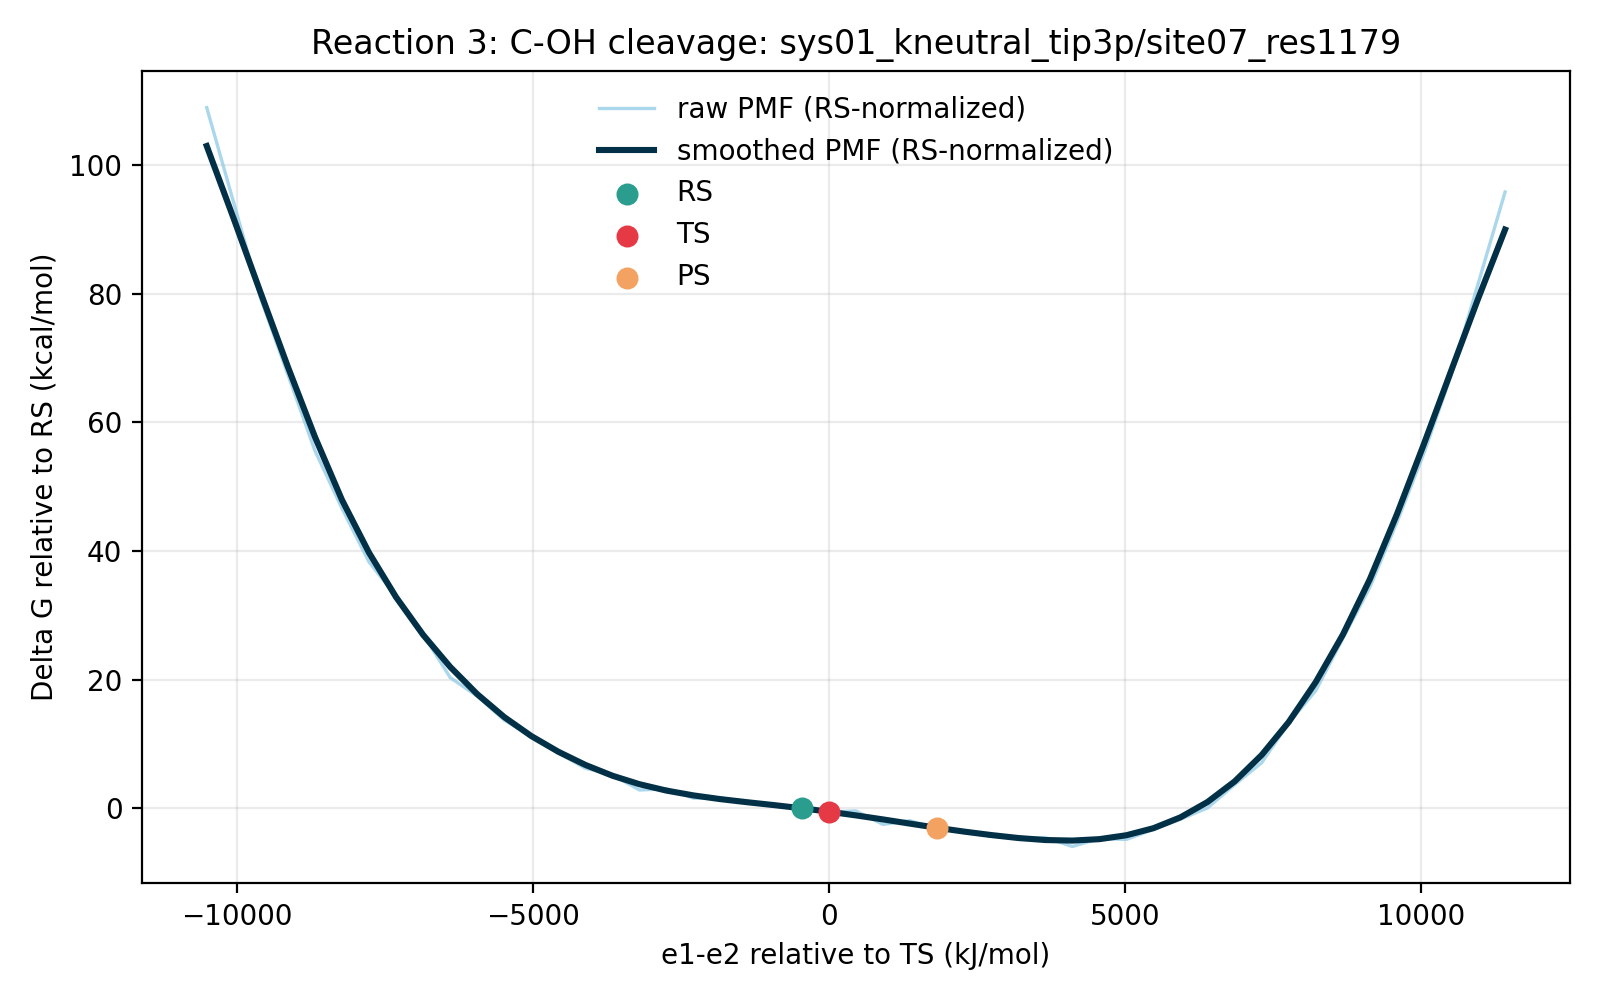

Values plotted in this chart, from the file beside it:
e1_minus_e2_kj_mol, e1_minus_e2_centered_kj_mol, raw_pmf_kj_mol, smoothed_pmf_kj_mol, raw_pmf_rs_normalized_kj_mol, smoothed_pmf_rs_normalized_kj_mol, raw_pmf_kcal_mol, smoothed_pmf_kcal_mol, raw_pmf_rs_normalized_kcal_mol, smoothed_pmf_rs_normalized_kcal_mol, rs_reference_y_kj_mol, coordinate_origin_kj_mol
-11270, -10506, 458.3, 433.3, 455.8, 430.8, 109.5, 103.6, 108.9, 103, 2.501, -764.2
-10813, -10049, 396.3, 385.9, 393.8, 383.4, 94.71, 92.23, 94.12, 91.64, 2.501, -764.2
-10357, -9592, 334, 337.5, 331.5, 335, 79.83, 80.66, 79.23, 80.06, 2.501, -764.2
-9900, -9136, 284.6, 289.7, 282.1, 287.2, 68.02, 69.23, 67.42, 68.63, 2.501, -764.2
-9443, -8679, 235.1, 244.1, 232.6, 241.6, 56.2, 58.34, 55.6, 57.75, 2.501, -764.2
-8986, -8222, 197.6, 203.1, 195.1, 200.6, 47.22, 48.54, 46.62, 47.94, 2.501, -764.2
-8530, -7765, 162.7, 168.7, 160.2, 166.2, 38.89, 40.33, 38.29, 39.73, 2.501, -764.2
-8073, -7309, 140.3, 139.8, 137.8, 137.3, 33.54, 33.42, 32.94, 32.82, 2.501, -764.2
-7616, -6852, 115.8, 115.3, 113.3, 112.8, 27.68, 27.56, 27.08, 26.97, 2.501, -764.2
-7159, -6395, 87.54, 94.49, 85.04, 91.99, 20.92, 22.58, 20.33, 21.99, 2.501, -764.2
-6702, -5938, 75.46, 76.76, 72.96, 74.26, 18.04, 18.35, 17.44, 17.75, 2.501, -764.2
-6246, -5481, 59.86, 61.83, 57.36, 59.33, 14.31, 14.78, 13.71, 14.18, 2.501, -764.2
-5789, -5025, 49.24, 49.49, 46.74, 46.99, 11.77, 11.83, 11.17, 11.23, 2.501, -764.2
-5332, -4568, 38.5, 39.27, 36, 36.77, 9.201, 9.387, 8.604, 8.789, 2.501, -764.2
-4875, -4111, 28.56, 30.71, 26.06, 28.21, 6.826, 7.34, 6.228, 6.743, 2.501, -764.2
-4418, -3654, 24.26, 23.68, 21.76, 21.18, 5.798, 5.659, 5.2, 5.061, 2.501, -764.2
-3962, -3197, 14.4, 18.16, 11.9, 15.66, 3.442, 4.34, 2.845, 3.743, 2.501, -764.2
-3505, -2741, 15.17, 14, 12.67, 11.5, 3.627, 3.346, 3.029, 2.748, 2.501, -764.2
-3048, -2284, 9.033, 10.87, 6.533, 8.366, 2.159, 2.597, 1.561, 2, 2.501, -764.2
-2591, -1827, 9.282, 8.432, 6.781, 5.932, 2.218, 2.015, 1.621, 1.418, 2.501, -764.2
-2135, -1370, 6.629, 6.413, 4.128, 3.913, 1.584, 1.533, 0.9867, 0.9352, 2.501, -764.2
-1678, -913.6, 3.839, 4.517, 1.338, 2.016, 0.9175, 1.079, 0.3198, 0.4818, 2.501, -764.2
-1221, -456.8, 2.923, 2.501, 0.4223, 0.0, 0.6986, 0.5977, 0.1009, 0.0, 2.501, -764.2
-764.2, 0.0, 0.0, 0.285, -2.501, -2.216, 0.0, 0.06812, -0.5977, -0.5295, 2.501, -764.2
-307.4, 456.8, 0.8073, -2.123, -1.693, -4.623, 0.193, -0.5073, -0.4047, -1.105, 2.501, -764.2
149.4, 913.6, -7.983, -4.728, -10.48, -7.228, -1.908, -1.13, -2.506, -1.728, 2.501, -764.2
606.2, 1370, -5.537, -7.477, -8.037, -9.977, -1.323, -1.787, -1.921, -2.385, 2.501, -764.2
1063, 1827, -10.94, -10.18, -13.44, -12.68, -2.615, -2.432, -3.213, -3.03, 2.501, -764.2
1520, 2284, -12.63, -12.66, -15.13, -15.16, -3.019, -3.025, -3.616, -3.622, 2.501, -764.2
1977, 2741, -15.61, -14.9, -18.11, -17.4, -3.731, -3.561, -4.329, -4.159, 2.501, -764.2
2433, 3198, -17.03, -16.82, -19.53, -19.33, -4.069, -4.021, -4.667, -4.619, 2.501, -764.2
2890, 3654, -16.49, -18.14, -18.99, -20.64, -3.942, -4.336, -4.539, -4.933, 2.501, -764.2
3347, 4111, -22.35, -18.5, -24.85, -21, -5.342, -4.421, -5.94, -5.019, 2.501, -764.2
3804, 4568, -17.16, -17.58, -19.66, -20.08, -4.102, -4.201, -4.7, -4.798, 2.501, -764.2
4260, 5025, -17.77, -15.03, -20.27, -17.53, -4.247, -3.593, -4.844, -4.191, 2.501, -764.2
4717, 5481, -11.16, -10.44, -13.66, -12.94, -2.667, -2.496, -3.264, -3.094, 2.501, -764.2
5174, 5938, -4.58, -3.375, -7.081, -5.876, -1.095, -0.8066, -1.692, -1.404, 2.501, -764.2
5631, 6395, 2.772, 6.6, 0.2716, 4.099, 0.6626, 1.577, 0.06491, 0.9798, 2.501, -764.2
6088, 6852, 17.86, 19.94, 15.36, 17.44, 4.27, 4.767, 3.672, 4.169, 2.501, -764.2
6544, 7309, 32.1, 37.13, 29.6, 34.63, 7.672, 8.873, 7.074, 8.276, 2.501, -764.2
7001, 7765, 57.95, 58.57, 55.45, 56.07, 13.85, 14, 13.25, 13.4, 2.501, -764.2
7458, 8222, 79.03, 84.57, 76.53, 82.07, 18.89, 20.21, 18.29, 19.61, 2.501, -764.2
7915, 8679, 112.9, 115.4, 110.4, 112.9, 26.99, 27.57, 26.39, 26.97, 2.501, -764.2
8372, 9136, 146.2, 151.5, 143.7, 149, 34.94, 36.2, 34.34, 35.61, 2.501, -764.2
8828, 9593, 188.5, 193.7, 186, 191.2, 45.05, 46.3, 44.45, 45.7, 2.501, -764.2
9285, 10049, 233.5, 239.5, 231, 237, 55.81, 57.24, 55.21, 56.64, 2.501, -764.2
9742, 10506, 283.8, 286.8, 281.3, 284.3, 67.83, 68.54, 67.23, 67.95, 2.501, -764.2
10199, 10963, 343.5, 333.8, 341, 331.3, 82.11, 79.79, 81.51, 79.19, 2.501, -764.2
10655, 11420, 403.4, 378.9, 400.9, 376.4, 96.41, 90.56, 95.81, 89.97, 2.501, -764.2
